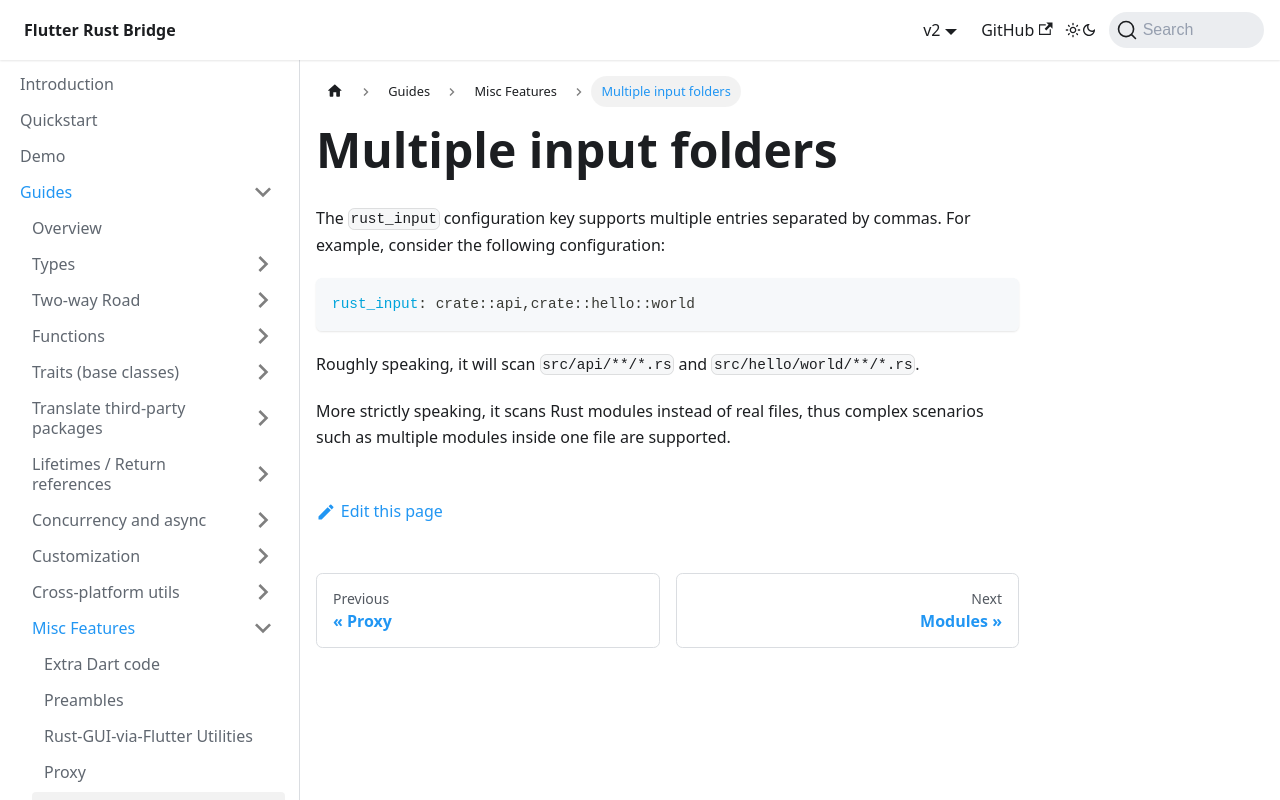

repository: fzyzcjy/flutter_rust_bridge · page: guides/misc-features/multi-input.html · generator: docusaurus

# Multiple input folders

The `rust_input` configuration key supports multiple entries separated by commas.
For example, consider the following configuration:

```yaml
rust_input: crate::api,crate::hello::world
```

Roughly speaking, it will scan `src/api/**/*.rs` and `src/hello/world/**/*.rs`.

More strictly speaking, it scans Rust modules instead of real files, thus complex scenarios such as multiple modules
inside one file are supported.
